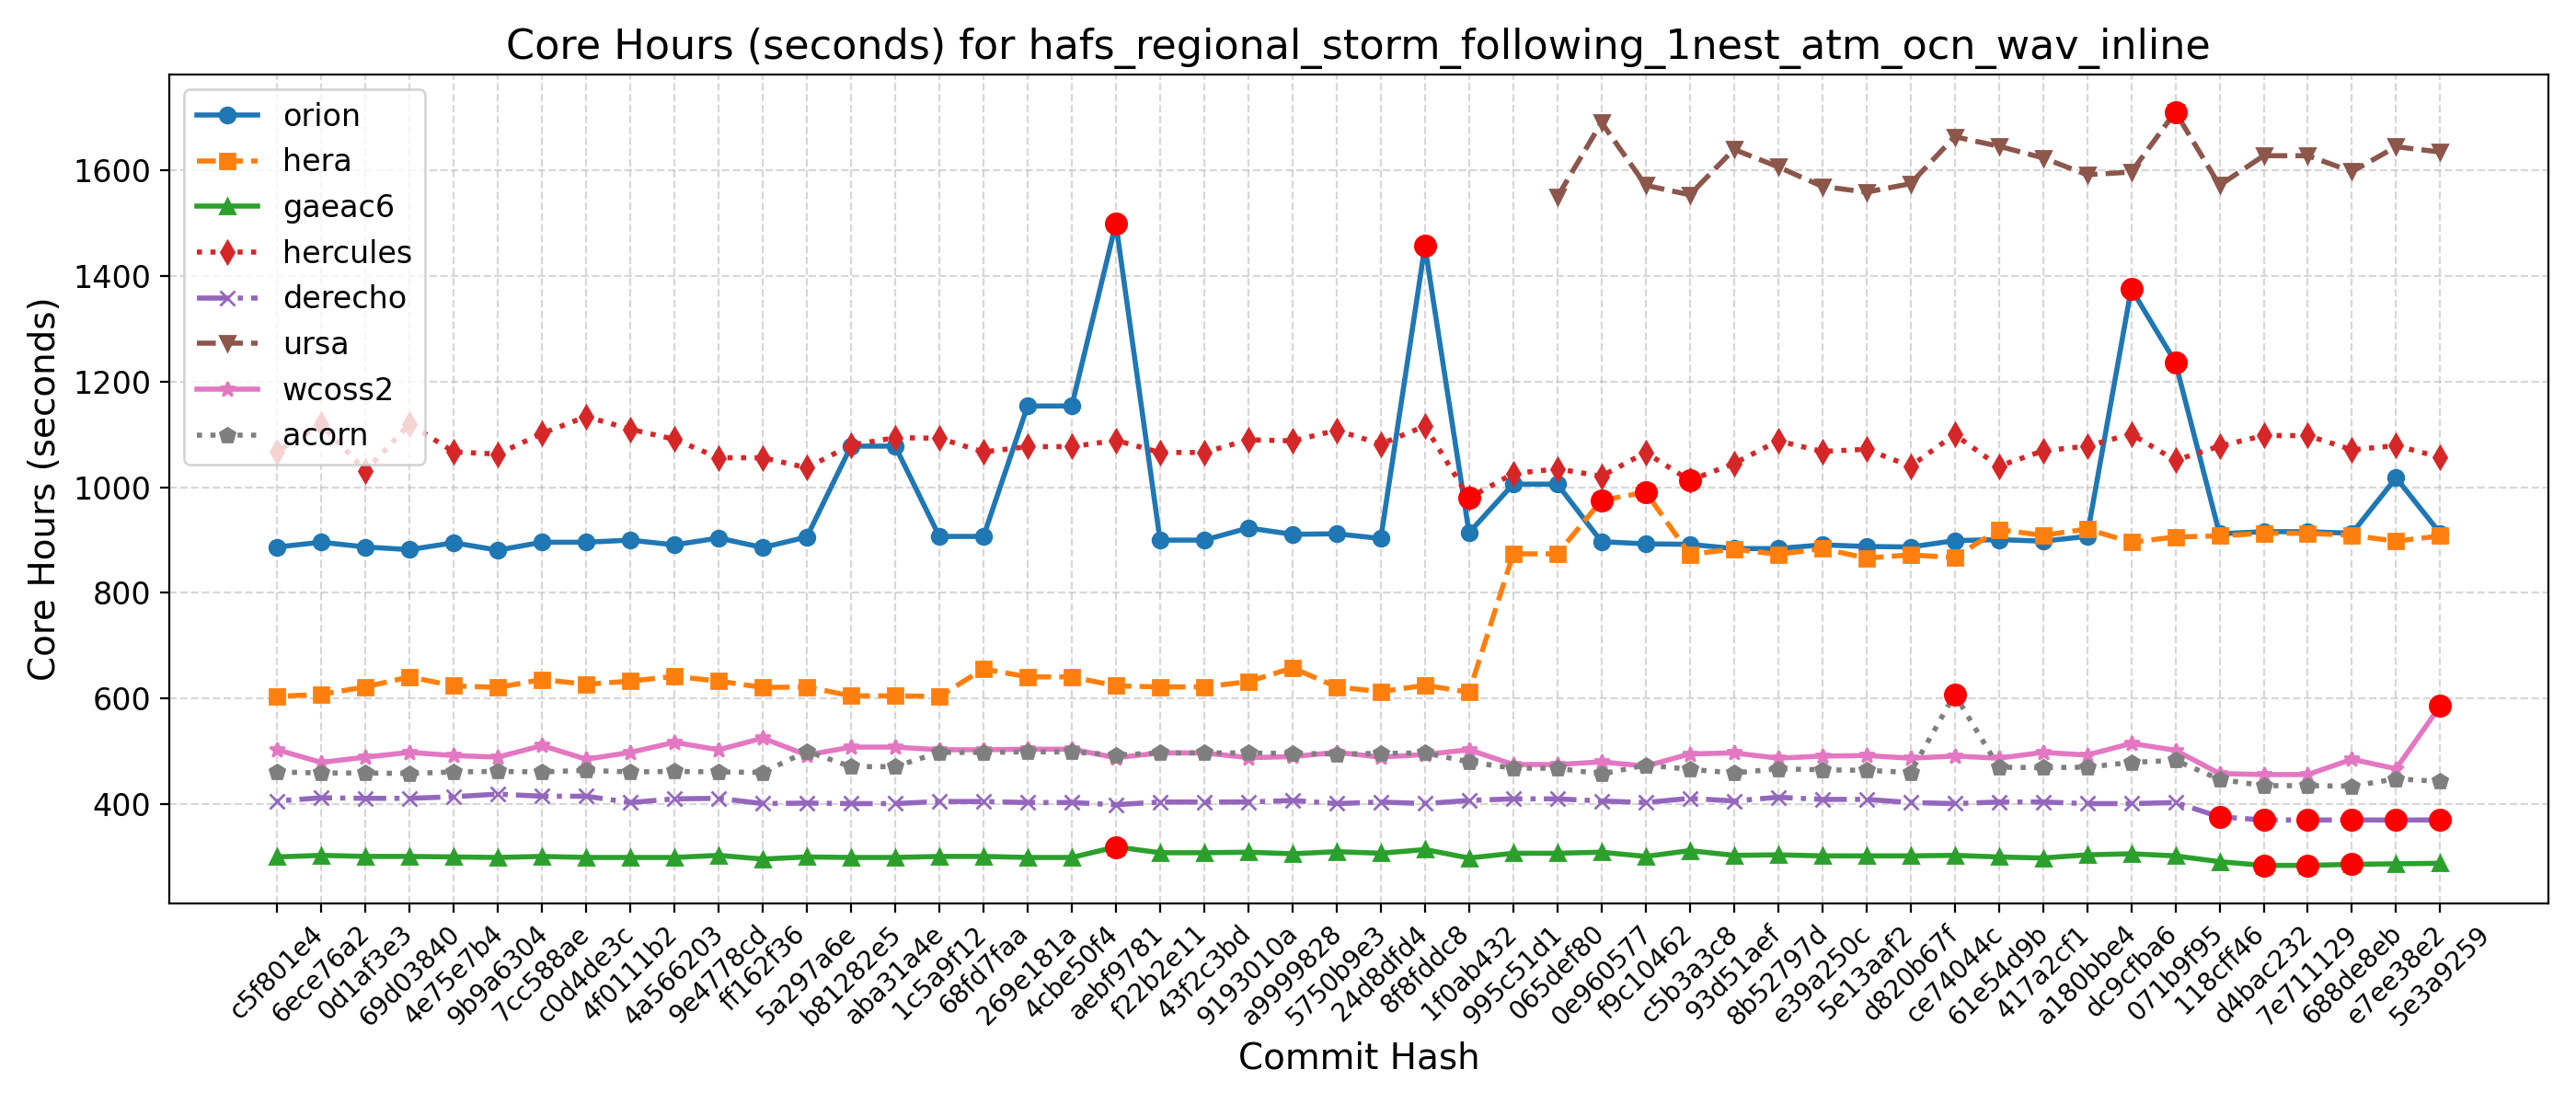

The file beside this chart, header and first rows:
Hash, Date, Message, orion, hera, gaeac6, hercules, derecho, ursa, wcoss2, acorn
5e3a9259, 2025-09-10, Introduce tuning parameter for convectiv…, 913, 908, 288, 1057, 370, 1635, 586, 443
e7ee38e2, 2025-09-08, Scale-aware 3DTKE EDMF and TTE-EDMF GFS …, 1018, 898, 287, 1079, 370, 1645, 467, 448
688de8eb, 2025-09-04, Fix default cdmbgwd settings (#2788), 913, 909, 286, 1071, 370, 1598, 485, 434
7e711129, 2025-09-02, Use container with spack stack 1.9.2 (#2…, 916, 913, 284, 1098, 370, 1628, 456, 435
d4bac232, 2025-08-29, MPAS dycore + Atmosphere Generalization …, 916, 913, 284, 1098, 370, 1628, 456, 435
118cff46, 2025-08-25, Add FV3 grid mask for regional domains t…, 912, 908, 291, 1078, 376, 1572, 458, 447
071b9f95, 2025-08-22, Fix Restart IAU and Ultra-Low Reproducib…, 1237, 906, 302, 1051, 403, 1711, 502, 483
dc9cfba6, 2025-08-19, Update CICE through 2025-07 and switch t…, 1376, 896, 306, 1101, 401, 1597, 515, 479
a180bbe4, 2025-08-15, FV3: Fix Prate_avg and UPP call freq + F…, 907, 921, 304, 1078, 401, 1592, 493, 470
417a2cf1, 2025-08-13, Fix conus13km tests restart and decompos…, 898, 909, 298, 1069, 404, 1624, 498, 469
61e54d9b, 2025-08-11, Add two-way ocean-wave coupling feature …, 901, 920, 300, 1040, 404, 1646, 487, 470
ce74044c, 2025-08-06, Create a user-friendly "process model" t…, 899, 867, 303, 1100, 401, 1664, 491, 608
d820b67f, 2025-08-01, Update GOCART to v2.4.3 (#2819), 887, 872, 302, 1040, 403, 1575, 487, 460
5e13aaf2, 2025-07-29, Update DATM meshes and switch to bilinea…, 888, 866, 302, 1072, 409, 1559, 492, 464
e39a250c, 2025-07-24, Update FV3 hash to include UPP ss192/Urs…, 891, 884, 302, 1068, 409, 1570, 491, 465
8b52797d, 2025-07-21, Combination of 2684,2707,2771 (MERRA2 3-…, 884, 873, 304, 1088, 413, 1607, 487, 467
93d51aef, 2025-07-17, Exporting Canopy Variables from AQM to F…, 884, 883, 303, 1045, 406, 1640, 497, 459
c5b3a3c8, 2025-07-14, GFDLMP-v3 and TEMPO MP microphysics (#25…, 892, 873, 312, 1013, 411, 1554, 495, 466
f9c10462, 2025-07-11, Combination of several CCPP-physics PRs …, 893, 991, 301, 1066, 403, 1572, 472, 474
0e960577, 2025-07-09, Combination #2777 (maintask writes CMEPS…, 897, 975, 309, 1021, 406, 1691, 480, 457
065def80, 2025-07-07, Port UFS-WM to Ursa (#2471), 1006, 874, 307, 1035, 410, 1550, 475, 468
995c51d1, 2025-07-03, Upgrade UFS-WM to spack-stack/1.9.2 (#26…, 1006, 874, 307, 1026, 410, , 475, 468
1f0ab432, 2025-07-01, Reduce WW3 memory use (#2624), 914, 612, 298, 980, 407, , 503, 480
8f8fddc8, 2025-06-30, Bring in scale-aware 3DTKE related chang…, 1457, 625, 314, 1116, 401, , 494, 497
24d8dfd4, 2025-06-26, Slight modification in orographic gravit…, 903, 613, 307, 1082, 404, , 489, 496
5750b9e3, 2025-06-20, gcycle update (#2747), 912, 622, 310, 1108, 401, , 498, 495
a9999828, 2025-06-12, Add a new parameter in dycore to control…, 911, 658, 306, 1088, 407, , 490, 496
9193010a, 2025-06-06, In Noah-MP, set zero for canopy liquid a…, 923, 632, 309, 1090, 404, , 488, 497
43f2c3bd, 2025-06-04, Urgent Documentation Update for HSD Capa…, 900, 622, 308, 1066, 404, , 497, 497
f22b2e11, 2025-06-02, Bug fix for surface roughness calculatio…, 900, 622, 308, 1066, 404, , 497, 497
aebf9781, 2025-05-27, Fix bug to improve wave initialization b…, 1500, 624, 319, 1089, 399, , 488, 493
4cbe50f4, 2025-05-23, Add idealized, regional tropical cyclone…, 1154, 641, 299, 1077, 403, , 504, 499
269e181a, 2025-05-23, Add GFSv17 IAU restart tests without wav…, 1154, 641, 299, 1077, 403, , 504, 499
68fd7faa, 2025-05-15, Enable Hera, Hercules Gnu tests: cpld_de…, 907, 656, 301, 1067, 405, , 503, 498
1c5a9f12, 2025-05-09, Add "ultra low" coupled configurations t…, 907, 604, 301, 1093, 405, , 503, 498
aba31a4e, 2025-05-06, Resolve miscellaneous WM issues and upda…, 1078, 605, 299, 1094, 401, , 508, 471
b81282e5, 2025-05-05, Switch to vector remapping and bilinear …, 1078, 605, 299, 1080, 401, , 508, 471
5a297a6e, 2025-05-02, improve coupled model startup cost for w…, 906, 622, 300, 1037, 402, , 493, 500
ff162f36, 2025-05-01, NSSL MP scheme updates + Stochastic Phys…, 886, 621, 296, 1056, 401, , 525, 460
9e4778cd, 2025-04-25, Loosen restriction on optional arguments…, 904, 633, 303, 1056, 411, , 503, 461
4a566203, 2025-04-23, CMake Atmosphere Dycore Generalization +…, 891, 642, 299, 1091, 410, , 517, 462
4f0111b2, 2025-04-21, Add CMEPS log file at restart write; IAU…, 900, 633, 299, 1110, 403, , 498, 461
c0d4de3c, 2025-04-18, Update mom6 to its main repository 20250…, 896, 627, 299, 1134, 415, , 485, 464
7cc588ae, 2025-04-16, Add PIO configuration variables for CMEP…, 896, 636, 301, 1102, 415, , 511, 461
9b9a6304, 2025-04-11, Memcheck fixes (#2655), 881, 621, 299, 1063, 419, , 489, 462
4e75e7b4, 2025-04-10, Update upp submodule to the latest UPP (…, 895, 624, 300, 1067, 414, , 492, 461
69d03840, 2025-04-07, Use ESMF Redist instead of Remap for FV3…, 882, 641, 301, 1120, 411, , 498, 458
0d1af3e3, 2025-04-02, Convert GFS DDTs from blocked data struc…, 887, 622, 301, 1031, 411, , 489, 459
6ece76a2, 2025-03-28, Update WW3  by merging develop  as of 20…, 896, 608, 303, 1119, 412, , 479, 459
c5f801e4, 2025-03-27, Sync CDEPS and CMEPS to ESCOMP (#2664), 887, 604, 300, 1068, 406, , 503, 461
